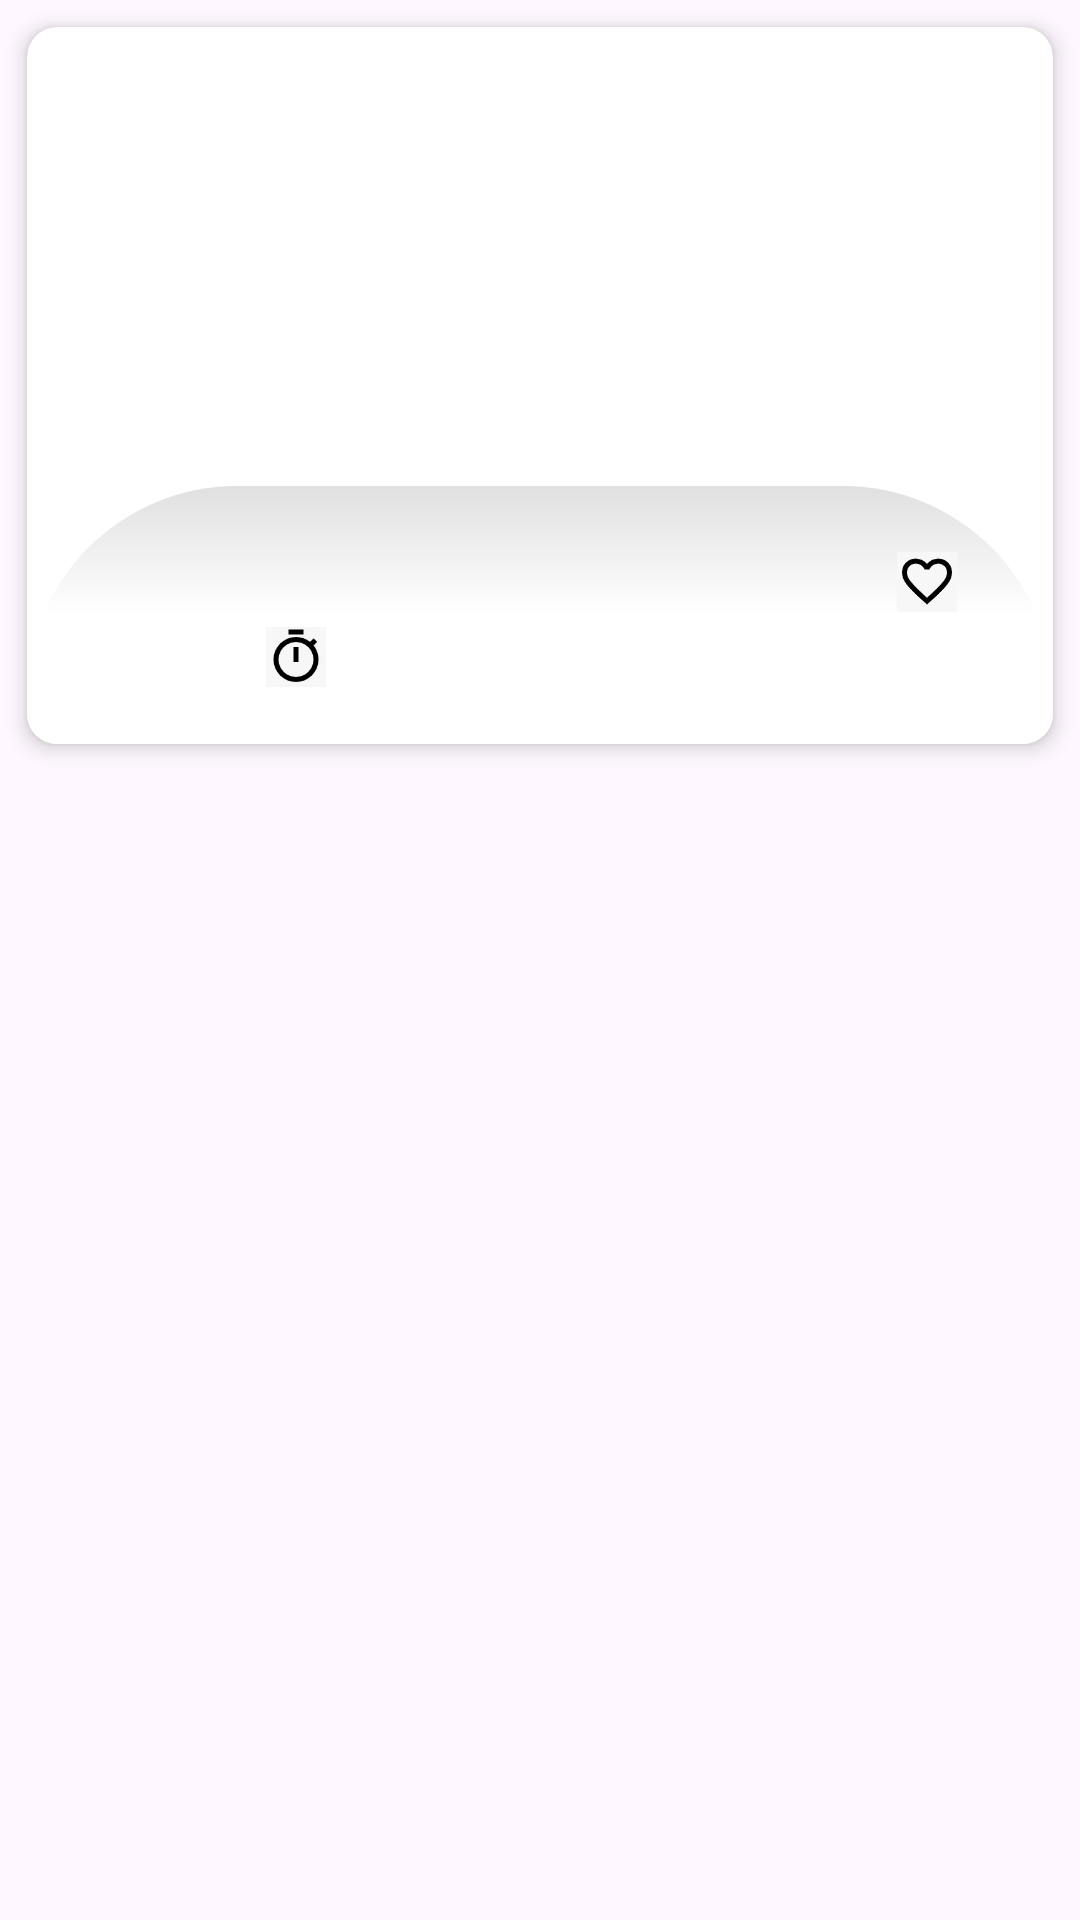

Reconstruct the res/layout file that produces this screen, plus the resources it refers to.
<!-- AndroidManifest.xml: application theme Theme.Cookbook_app -->
<!-- res/layout/recipe_item_layout.xml -->
<?xml version="1.0" encoding="utf-8"?>
<androidx.constraintlayout.widget.ConstraintLayout
    xmlns:android="http://schemas.android.com/apk/res/android"
    xmlns:app="http://schemas.android.com/apk/res-auto"
    xmlns:tools="http://schemas.android.com/tools"
    android:layout_width="match_parent"
    android:layout_height="match_parent">

    <androidx.cardview.widget.CardView
        android:layout_width="0dp"
        android:layout_height="wrap_content"
        android:layout_margin="9dp"
        app:cardCornerRadius="10dp"
        app:cardElevation="4dp"
        app:layout_constraintStart_toStartOf="parent"
        app:layout_constraintEnd_toEndOf="parent"
        app:layout_constraintTop_toTopOf="parent">

        <androidx.constraintlayout.widget.ConstraintLayout
            android:layout_width="match_parent"
            android:layout_height="wrap_content">

            <ImageView
                android:id="@+id/bg"
                android:layout_width="0dp"
                android:layout_height="239dp"
                android:scaleType="centerCrop"
                app:layout_constraintTop_toTopOf="parent"
                app:layout_constraintStart_toStartOf="parent"
                app:layout_constraintEnd_toEndOf="parent" />

            <androidx.constraintlayout.widget.ConstraintLayout
                android:id="@+id/constraintlayout"
                android:layout_width="0dp"
                android:layout_height="86dp"
                android:background="@drawable/roung_bg"
                app:layout_constraintBottom_toBottomOf="parent"
                app:layout_constraintEnd_toEndOf="parent"
                app:layout_constraintHorizontal_bias="1.0"
                app:layout_constraintStart_toStartOf="parent">

                <TextView
                    android:id="@+id/custom_item_name"
                    android:layout_width="wrap_content"
                    android:layout_height="wrap_content"
                    android:layout_margin="10dp"
                    android:layout_marginStart="40dp"
                    android:layout_marginTop="8dp"
                    android:fontFamily="@font/aldrich"
                    android:maxLines="2"
                    android:textColor="@color/black"
                    android:textSize="18sp"
                    android:textStyle="bold"
                    app:layout_constraintEnd_toStartOf="@+id/txt_like"
                    app:layout_constraintHorizontal_bias="0.25"
                    app:layout_constraintStart_toStartOf="parent"
                    app:layout_constraintTop_toTopOf="parent" />

                <ImageView
                    android:id="@+id/like"
                    android:layout_width="20dp"
                    android:layout_height="20dp"
                    android:layout_marginTop="12dp"
                    android:layout_marginEnd="32dp"
                    android:src="@drawable/black_like"
                    app:layout_constraintEnd_toEndOf="parent"
                    app:layout_constraintTop_toTopOf="@id/custom_item_name" />

                <TextView
                    android:id="@+id/txt_like"
                    android:layout_width="wrap_content"
                    android:layout_height="wrap_content"
                    android:layout_marginEnd="8dp"
                    android:fontFamily="@font/aldrich"
                    android:textColor="@color/black"
                    android:textStyle="bold"
                    app:layout_constraintBottom_toBottomOf="@id/like"
                    app:layout_constraintEnd_toStartOf="@id/like"
                    app:layout_constraintTop_toTopOf="@id/like" />

                <ImageView
                    android:id="@+id/time"
                    android:layout_width="20dp"
                    android:layout_height="20dp"
                    android:layout_marginStart="4dp"
                    android:layout_marginTop="5dp"
                    android:src="@drawable/timer"
                    app:layout_constraintStart_toStartOf="@id/custom_item_name"
                    app:layout_constraintTop_toBottomOf="@id/like" />

                <TextView
                    android:id="@+id/txt_time"
                    android:layout_width="wrap_content"
                    android:layout_height="wrap_content"
                    android:layout_marginStart="4dp"
                    android:layout_marginTop="5dp"
                    android:fontFamily="@font/aldrich"
                    android:textColor="@color/black"
                    android:textStyle="bold"

                    app:layout_constraintBottom_toBottomOf="@id/time"
                    app:layout_constraintStart_toEndOf="@id/time"
                    app:layout_constraintTop_toTopOf="@id/time"
                    app:layout_constraintVertical_bias="1.0" />

                <TextView
                    android:id="@+id/txt_level"
                    android:layout_width="wrap_content"
                    android:layout_height="wrap_content"
                    android:layout_marginStart="255dp"
                    android:layout_marginTop="8dp"
                    android:fontFamily="@font/aldrich"
                    android:textColor="@color/black"
                    android:textStyle="bold"
                    app:layout_constraintBottom_toBottomOf="parent"
                    app:layout_constraintStart_toStartOf="@id/custom_item_name"
                    app:layout_constraintTop_toTopOf="parent"
                    app:layout_constraintVertical_bias="0.805" />

            </androidx.constraintlayout.widget.ConstraintLayout>
        </androidx.constraintlayout.widget.ConstraintLayout>
    </androidx.cardview.widget.CardView>
</androidx.constraintlayout.widget.ConstraintLayout>
<!-- resources referenced by this layout -->
<resources>
  <color name="black">#FF000000</color>
  <!-- drawable black_like: jpg bitmap (drawable, 3155 bytes) -->
  <!-- drawable roung_bg (drawable) -->
  <?xml version="1.0" encoding="utf-8"?>
  <shape xmlns:android="http://schemas.android.com/apk/res/android">
      <gradient
          android:startColor="#E0E0E0"
          android:centerColor="#FFFFFF"
          android:endColor="#FFFFFF"
          android:angle="270"
          android:type="linear"/>
  
      <corners
          android:topRightRadius="70dp"
          android:topLeftRadius="70dp"/>
  </shape>
  <!-- drawable timer: jpg bitmap (drawable, 3137 bytes) -->
  <style name="Theme.Cookbook_app" parent="Base.Theme.Cookbook_app" />
  <style name="Base.Theme.Cookbook_app" parent="Theme.Material3.DayNight.NoActionBar">
          
          
      </style>
</resources>
